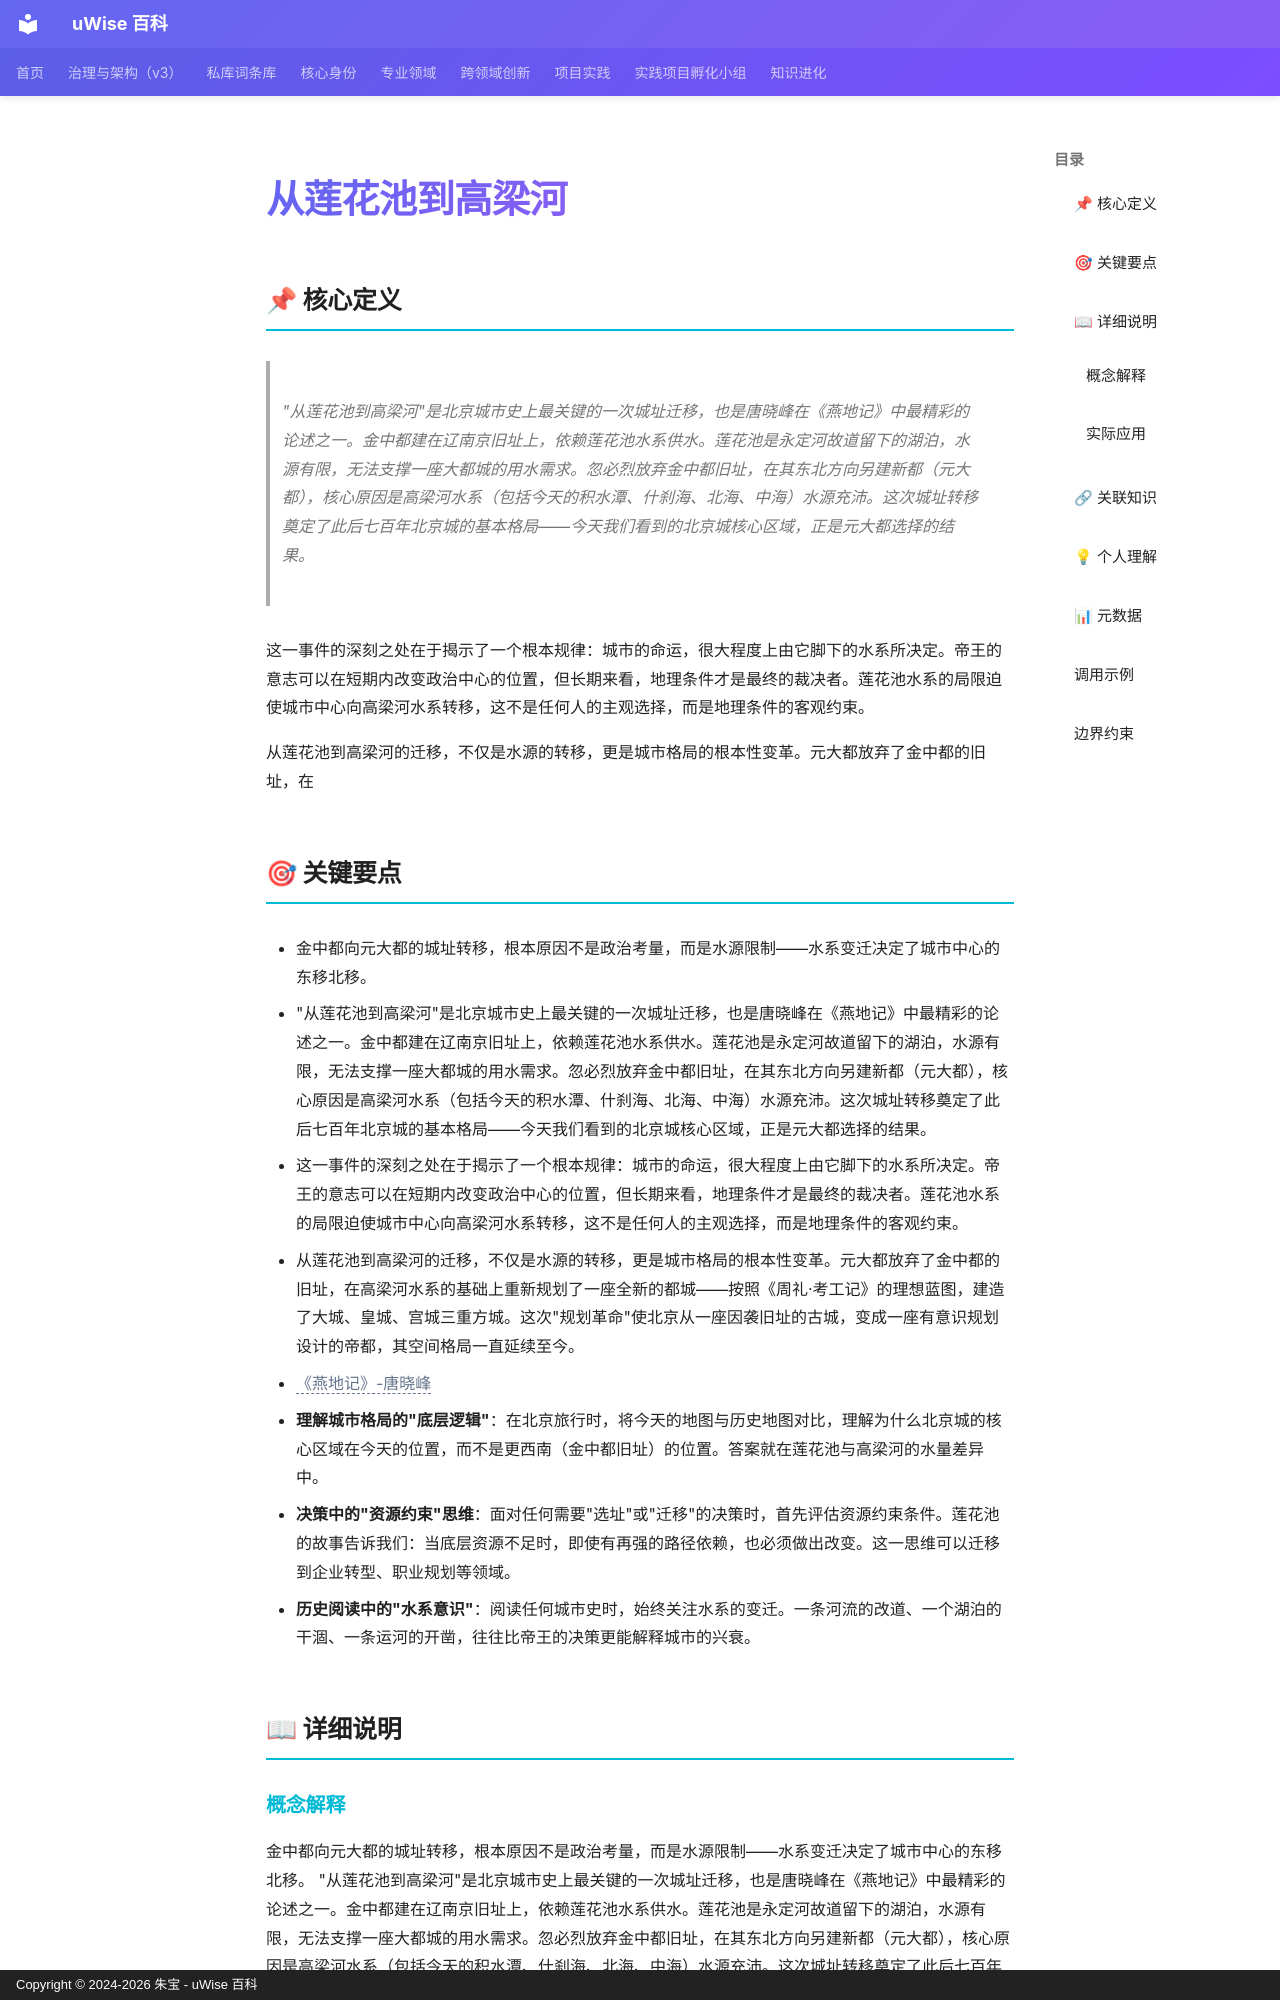

repository: zhubao315/uWise · page: vault-encyclopedia/md-765a75fc/index.html · generator: mkdocs · copyright: Copyright © 2024-2026 朱宝 - uWise 百科

---
title: "从莲花池到高梁河"
description: "\"从莲花池到高梁河\"是北京城市史上最关键的一次城址迁移，也是唐晓峰在《燕地记》中最精彩的论述之一。金中都建在辽南京旧址上，依赖莲花池水系供水。莲花池是永定河故道留下的湖泊，水源有限，无法支撑一座大都城的用水需求。忽必烈放弃金中都旧址，在其东北方向另建新都（元大都），核心原因是高梁河水系（包括今天的积水潭、什刹海、北海、中海）水源充沛。这次城址转移奠定了此后七"
---

# 从莲花池到高梁河

## 📌 核心定义

> "从莲花池到高梁河"是北京城市史上最关键的一次城址迁移，也是唐晓峰在《燕地记》中最精彩的论述之一。金中都建在辽南京旧址上，依赖莲花池水系供水。莲花池是永定河故道留下的湖泊，水源有限，无法支撑一座大都城的用水需求。忽必烈放弃金中都旧址，在其东北方向另建新都（元大都），核心原因是高梁河水系（包括今天的积水潭、什刹海、北海、中海）水源充沛。这次城址转移奠定了此后七百年北京城的基本格局——今天我们看到的北京城核心区域，正是元大都选择的结果。

这一事件的深刻之处在于揭示了一个根本规律：城市的命运，很大程度上由它脚下的水系所决定。帝王的意志可以在短期内改变政治中心的位置，但长期来看，地理条件才是最终的裁决者。莲花池水系的局限迫使城市中心向高梁河水系转移，这不是任何人的主观选择，而是地理条件的客观约束。

从莲花池到高梁河的迁移，不仅是水源的转移，更是城市格局的根本性变革。元大都放弃了金中都的旧址，在

## 🎯 关键要点

- 金中都向元大都的城址转移，根本原因不是政治考量，而是水源限制——水系变迁决定了城市中心的东移北移。
- "从莲花池到高梁河"是北京城市史上最关键的一次城址迁移，也是唐晓峰在《燕地记》中最精彩的论述之一。金中都建在辽南京旧址上，依赖莲花池水系供水。莲花池是永定河故道留下的湖泊，水源有限，无法支撑一座大都城的用水需求。忽必烈放弃金中都旧址，在其东北方向另建新都（元大都），核心原因是高梁河水系（包括今天的积水潭、什刹海、北海、中海）水源充沛。这次城址转移奠定了此后七百年北京城的基本格局——今天我们看到的北京城核心区域，正是元大都选择的结果。
- 这一事件的深刻之处在于揭示了一个根本规律：城市的命运，很大程度上由它脚下的水系所决定。帝王的意志可以在短期内改变政治中心的位置，但长期来看，地理条件才是最终的裁决者。莲花池水系的局限迫使城市中心向高梁河水系转移，这不是任何人的主观选择，而是地理条件的客观约束。
- 从莲花池到高梁河的迁移，不仅是水源的转移，更是城市格局的根本性变革。元大都放弃了金中都的旧址，在高梁河水系的基础上重新规划了一座全新的都城——按照《周礼·考工记》的理想蓝图，建造了大城、皇城、宫城三重方城。这次"规划革命"使北京从一座因袭旧址的古城，变成一座有意识规划设计的帝都，其空间格局一直延续至今。
- <span class="uw-unresolved" data-target="《燕地记》-唐晓峰" title="未解析的双链目标：《燕地记》-唐晓峰">《燕地记》-唐晓峰</span>
- **理解城市格局的"底层逻辑"**：在北京旅行时，将今天的地图与历史地图对比，理解为什么北京城的核心区域在今天的位置，而不是更西南（金中都旧址）的位置。答案就在莲花池与高梁河的水量差异中。
- **决策中的"资源约束"思维**：面对任何需要"选址"或"迁移"的决策时，首先评估资源约束条件。莲花池的故事告诉我们：当底层资源不足时，即使有再强的路径依赖，也必须做出改变。这一思维可以迁移到企业转型、职业规划等领域。
- **历史阅读中的"水系意识"**：阅读任何城市史时，始终关注水系的变迁。一条河流的改道、一个湖泊的干涸、一条运河的开凿，往往比帝王的决策更能解释城市的兴衰。

## 📖 详细说明
